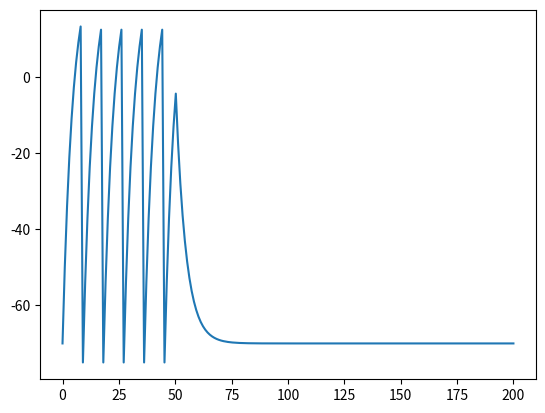

This chart was generated by the following Python code:

#%% imports
import numpy as np
import matplotlib.pyplot as plt

#%% Voltage:=mV

def neuron(x,I):
    tau = 5
    Vt = x
    Er = -70
    Vthr = 10
    V0 = Er-5
    if(x>Vthr):
        return V0
    else:
        return(((tau-1)*Vt+Er+I)/tau)

#%% calc
t = 200

x = np.linspace(0,t,t)
y= [-70]
for i in range(t-1):
    if(i<50):
        y.append(neuron(y[i],100))
    else:
        y.append(neuron(y[i],0))


# %% plots
#print(y)

plt.plot(x,y,label='Test')
plt.savefig('積分発火型.png')
